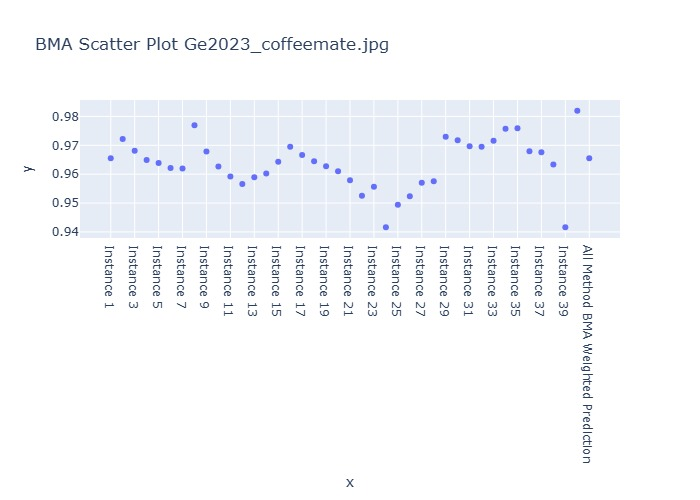

Values plotted in this chart, from the file beside it:
Instance, BMA Weighted Prediction
Instance 1, 0.9655
Instance 2, 0.9722
Instance 3, 0.9681
Instance 4, 0.9649
Instance 5, 0.9639
Instance 6, 0.9621
Instance 7, 0.962
Instance 8, 0.977
Instance 9, 0.9679
Instance 10, 0.9627
Instance 11, 0.9592
Instance 12, 0.9566
Instance 13, 0.9589
Instance 14, 0.9602
Instance 15, 0.9643
Instance 16, 0.9695
Instance 17, 0.9666
Instance 18, 0.9645
Instance 19, 0.9627
Instance 20, 0.961
Instance 21, 0.9579
Instance 22, 0.9526
Instance 23, 0.9557
Instance 24, 0.9416
Instance 25, 0.9494
Instance 26, 0.9523
Instance 27, 0.957
Instance 28, 0.9575
Instance 29, 0.9729
Instance 30, 0.9717
Instance 31, 0.9697
Instance 32, 0.9695
Instance 33, 0.9715
Instance 34, 0.9757
Instance 35, 0.9759
Instance 36, 0.9679
Instance 37, 0.9676
Instance 38, 0.9634
Instance 39, 0.9416
Instance 40, 0.982
All Method BMA Weighted Prediction, 0.9655
